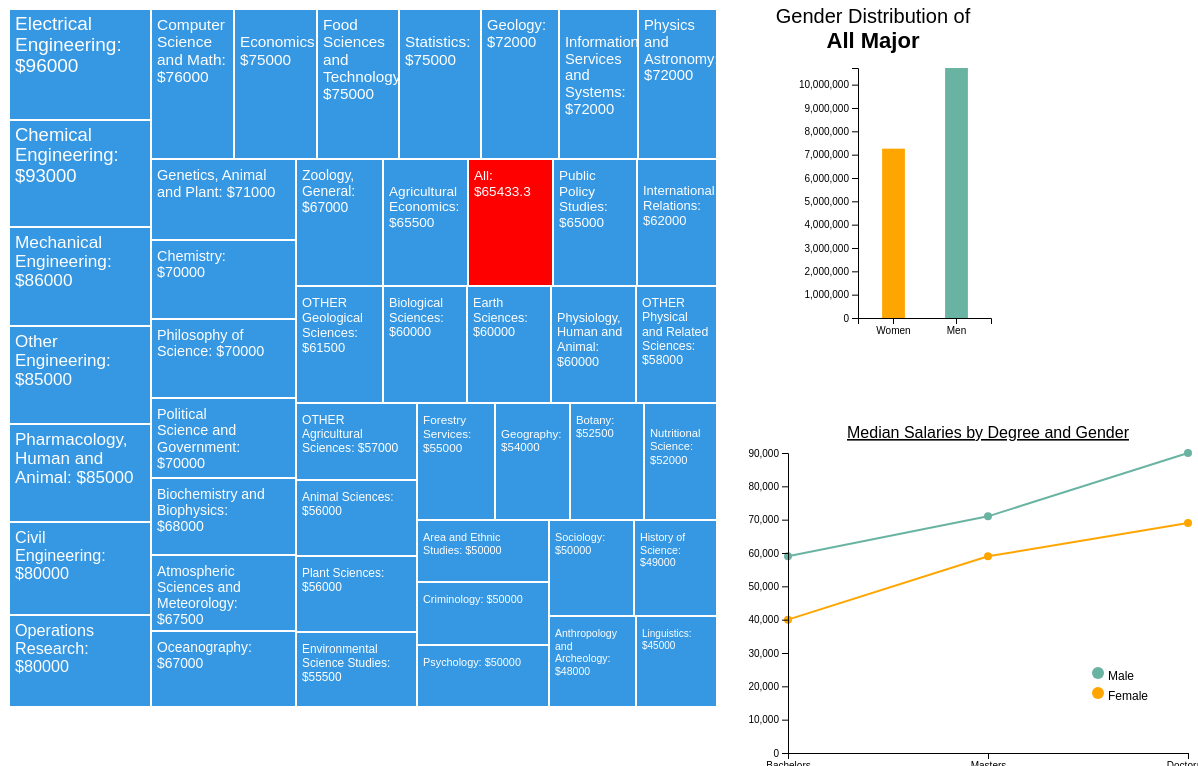
D3 v6 page, settled after 480 driven frames (8 s of simulated time); the page loaded 1 data file(s).


// ── js/barchart.js
// Update SVG dimensions: new treeWidth 700 and treeHeight 850
const treeWidth = 710;
const treeHeight = 700;

// Load data
d3.csv("data/graduates2010.csv").then(data => {
    // Process data
    data.forEach(d => {
        d.major = d.major;
        d.median_salaries = +d.median_salaries;
        d.heads = +d.demographics_total;
        d.females = +d.females; 
        d.males = +d.males; 
		d.females_bachelors_median_income = +d.females_bachelors_median_income;
		d.females_masters_median_income = +d.females_masters_median_income;
		d.females_doctorate_median_income = +d.females_doctorate_median_income;
		d.males_bachelors_median_income = +d.males_bachelors_median_income;
		d.males_masters_median_income = +d.males_masters_median_income;
		d.males_doctorate_median_income = +d.males_doctorate_median_income;
    });

    // BEGINNING OF THE TREE MAP GENERATING CODE

    // Create a scale for font sizes based on salary values
    const fontSizeScale = d3.scaleLinear()
        .domain(d3.extent(data, d => d.median_salaries))
        .range([10, 19]);

    // Create a root node from the data and sum the values
    const root = d3.hierarchy({ children: data })
        .sum(d => d.median_salaries) // Use total demographics for treemap size
        .sort((a, b) => b.value - a.value);

    // Create the treemap layout
    const treemap = d3.treemap()
        .size([treeWidth, treeHeight])
        .padding(2)
        .round(true);

    // Generate the treemap layout
    treemap(root);

    // Create the SVG container with updated dimensions
    const treemapSvg = d3.select("#treemap")
        .append("svg")
        .attr("width", treeWidth)
        .attr("height", treeHeight)
        .style("font-family", "Arial, sans-serif");

    // Create nodes for each leaf
    const nodes = treemapSvg.selectAll(".node")
        .data(root.leaves())
        .enter().append("g")
        .attr("class", "node")
        .attr("transform", d => `translate(${d.x0},${d.y0})`);

    // Append rectangles for each node
    nodes.append("rect")
        .attr("id", d => d.data.major)
        .attr("width", d => d.x1 - d.x0)
        .attr("height", d => d.y1 - d.y0)
        .attr("fill", d => {
			return d.data.major === "All" ? "red" : "#3698e3";
		});

    //This function updates the barchart 
    function updateBarChart(selectedMajor) {
        // Filter by the selected major
        const filteredData = data.find(d => d.major === selectedMajor);
        
        if (filteredData) {
            renderBarChart([
                { gender: 'Women', count: filteredData.females },
                { gender: 'Men', count: filteredData.males }
            ], 
			selectedMajor);
        } else {
            console.error("No data found for the selected major");
        }
    }

	// Function to update the line graph based on the selected major
	function updateLineGraph(selectedMajor) {
		// Filter the data for the selected major
		const filteredData = data.find(d => d.major === selectedMajor);

		// Format the data to match the line chart format
		if (filteredData){
			renderLineGraph([
				{ degree: 'Bachelors', male: filteredData.males_bachelors_median_income, female: filteredData.females_bachelors_median_income },
				{ degree: 'Masters', male: filteredData.males_masters_median_income, female: filteredData.females_masters_median_income },
				{ degree: 'Doctorate', male: filteredData.males_doctorate_median_income, female: filteredData.females_doctorate_median_income }
			], selectedMajor);
		} else {
			console.error("No data found for the selected major");
		}
	}

    nodes.on('click', function(event, d) {
		// Change the fill color of all rectangles back to their original color
		treemapSvg.selectAll("rect").attr("fill", "#3698e3"); // reset

		// Change the fill color of the selected rectangle to red
		d3.select(this).select("rect").attr("fill", "red");

        // Call a function to update the bar chart with the selected major
        updateBarChart(d.data.major);
		updateLineGraph(d.data.major)
    });

    // Append text labels for each node
    nodes.append("text")
        .attr("x", 5)
        .attr("y", 15)
        .style("fill", "white")
        .style("font-size", d => `${fontSizeScale(d.data.median_salaries)}px`)
        .each(function (d) {
            const node = d3.select(this);
            const textWidth = d.x1 - d.x0 - 5;
            const textHeight = d.y1 - d.y0;

            let fontSize = fontSizeScale(d.data.median_salaries);
            node.style("font-size", `${fontSize}px`);

            let textContent = d.data.major + ": $" + d.data.median_salaries;

            // Call the text wrapping function
            const lines = wrapText(textContent, textWidth, fontSize);

            // Clear the original text and append tspan elements for each line
            node.selectAll("tspan").remove();
            lines.forEach((line, i) => {
                node.append("tspan")
                    .attr("x", 5)
                    .attr("y", 20 + i * (fontSize + 2))
                    .text(line);
            });

            // Hide text if it overflows the height
            const totalTextHeight = lines.length * (fontSize + 2);
            if (totalTextHeight > textHeight) {
                node.style("display", "none");
            }
        });

    // Function to wrap text into multiple lines based on the width of the rectangle
    function wrapText(text, width, fontSize) {
        const words = text.split(/\s+/);
        let line = [], lines = [], lineLength = 0;
        const charWidth = fontSize * 0.6;

        words.forEach(word => {
            line.push(word);
            lineLength += word.length * charWidth;

            if (lineLength > width) {
                line.pop();
                lines.push(line.join(" "));
                line = [word];
                lineLength = word.length * charWidth;
            }
        });

        lines.push(line.join(" "));
        return lines;
    }

    // END OF THE TREE MAP GENERATING CODE

	// BEGINNING OF BAR CHART
    // CHART AREA
    var margin = { top: 60, right: 80, bottom: 40, left: 120 },
        width = $('#chart-area').width() - margin.left - margin.right,
        height = 350 - margin.top - margin.bottom;

    width = width > 400 ? 400 : width;

    var svg = d3.select("#chart-area").append("svg")
        .attr("width", width + margin.left + margin.right)
        .attr("height", height + margin.top + margin.bottom)
        .append("g")
        .attr("transform", "translate(" + margin.left + "," + margin.top + ")");

    // AXIS
    var x = d3.scaleBand()
        .rangeRound([0, width*0.7])
        .padding(0.1);

    var y = d3.scaleLinear()
        .range([height, 0]);

    var xAxis = d3.axisBottom(x);

    var yAxis = d3.axisLeft(y);

    var xAxisGroup = svg.append("g")
        .attr("class", "x-axis axis")
        .attr("transform", `translate(0, ${height})`);

    var yAxisGroup = svg.append("g")
        .attr("class", "y-axis axis");


    // Render bar chart
    function renderBarChart(data, selectedMajor) {
        // Validate data
        if (data.length === 0) {
            errorMessage("No data available!");
            return;
        }

        // Scale the domains
        x.domain(data.map(d => d.gender));
        y.domain([0, d3.max(data, d => d.count)]);

        // DRAW BARS
        var bars = svg.selectAll(".bar")
            .data(data);

		  // ENTER
		  bars.enter().append("rect")
		  .attr("class", "bar")
		  .attr("x", d => x(d.gender) + (x.bandwidth()*0.6) / 2) // Center the bars
		  .attr("width", x.bandwidth()*0.4) // Set the new, thinner width
		  .attr("y", d => y(d.count))
		  .attr("height", d => height - y(d.count))
		  .attr("fill", d => d.gender === "Women" ? "orange" : (d.gender === "Men" ? "#69b3a2" : "#FF69B4"));
  
	  // UPDATE
	  bars.transition()
		  .duration(200)
		  .attr("x", d => x(d.gender) + (x.bandwidth()*0.6) / 2) // Center the bars
		  .attr("width", x.bandwidth()*0.4) // Set the new, thinner width
		  .attr("y", d => y(d.count))
		  .attr("height", d => height - y(d.count))
		  .attr("fill", d => d.gender === "Women" ? "orange" : (d.gender === "Men" ? "#69b3a2" : "#FF69B4"));
  
        // REMOVE
        bars.exit().remove();

        // DRAW AXIS
        xAxisGroup.call(xAxis);
        yAxisGroup.call(yAxis);
	
		// Clear previous title
		svg.selectAll("text.axis-title").remove();

        // Axis title
        svg.select("text.axis-title").remove();
        svg.append("text")
            .attr("class", "axis-title")
            .attr("x", width / 2 - 80)
            .attr("y", -45)
			.attr("text-anchor", "middle")       // Center text
			.style("font-size", "20px")  
            .text("Gender Distribution of");

		// Append second line of the title
		svg.append("text")
        .attr("class", "axis-title")
        .attr("x", width / 2 - 80)  // Center the title
        .attr("y", -20)         // Position just below the first line
        .attr("text-anchor", "middle") // Center text
        .style("font-size", "22px") // Make this larger if needed
        .style("font-weight", "bold") // Optional: Make this bold
        .text(selectedMajor + " Major");  // Dynamic Major
    }
	// END OF BAR CHART

	// BEGINING OF LINE GRAPH

	// Define dimensions for the new line chart
	const lineWidth = 400;  // Width of the line chart area
	const lineHeight = 300; // Height of the line chart area
	const lineMargin = { top: 30, right: 50, bottom: 50, left: 50 };

	// Create a new SVG container for the line chart
	const lineChartSvg = d3.select("#line-chart-area")
		.append("svg")
		.attr("width", lineWidth + lineMargin.left + lineMargin.right)
		.attr("height", lineHeight + lineMargin.top + lineMargin.bottom)
		.append("g")
		.attr("transform", "translate(" + lineMargin.left + "," + lineMargin.top + ")");

	// Function to render the line graph based on the selected major
	function renderLineGraph(data, selectedMajor) {
		// Set up scales based on the formatted data
		const lineX = d3.scalePoint()
			.domain(data.map(d => d.degree))  // Map `degree` to x-axis
			.range([0, lineWidth]);

		const lineY = d3.scaleLinear()
			.domain([0, d3.max(data, d => Math.max(d.male, d.female))])  // Max value from `male` and `female`
			.range([lineHeight, 0]);

		// Create the line generators for males and females
		// Create the line generators for males and females
		const lineMale = d3.line()
			.x(d => lineX(d.degree))  // Use `d.degree` for x position
			.y(d => lineY(d.male));    // Use `d.male` for y position

		const lineFemale = d3.line()
			.x(d => lineX(d.degree))
			.y(d => lineY(d.female));

		// Clear previous line paths and dots
		lineChartSvg.selectAll("*").remove();

		// Draw male salary line
		lineChartSvg.append("path")
			.datum(data)
			.attr("fill", "none")
			.attr("stroke", "#69b3a2") // Green for males
			.attr("stroke-width", 2)
			.attr("d", lineMale);

		// Draw female salary line
		lineChartSvg.append("path")
			.datum(data)
			.attr("fill", "none")
			.attr("stroke", "orange") // Orange for females
			.attr("stroke-width", 2)
			.attr("d", lineFemale);

		// Append circles at data points for males
		lineChartSvg.selectAll(".male-dot")
			.data(data)
			.enter().append("circle")
			.attr("class", "male-dot")
			.attr("cx", d => lineX(d.degree))
			.attr("cy", d => lineY(d.male))
			.attr("r", 4)
			.attr("fill", "#69b3a2");

		// Append circles at data points for females
		lineChartSvg.selectAll(".female-dot")
			.data(data)
			.enter().append("circle")
			.attr("class", "female-dot")
			.attr("cx", d => lineX(d.degree))
			.attr("cy", d => lineY(d.female))
			.attr("r", 4)
			.attr("fill", "orange");

		// Create and append axes
		const lineXAxis = d3.axisBottom(lineX);
		const lineYAxis = d3.axisLeft(lineY);

		lineChartSvg.append("g")
			.attr("class", "x-axis")
			.attr("transform", "translate(0," + lineHeight + ")")
			.call(lineXAxis);

		lineChartSvg.append("g")
			.attr("class", "y-axis")
			.call(lineYAxis);

		// Add chart title
		lineChartSvg.append("text")
			.attr("x", (lineWidth / 2))             
			.attr("y", 0 - (lineMargin.top / 2))
			.attr("text-anchor", "middle")  
			.style("font-size", "16px") 
			.style("text-decoration", "underline")  
			.text(`Median Salaries by Degree and Gender`);

			// --- Add Legend ---
		const legend = lineChartSvg.append("g")
			.attr("class", "legend")
			.attr("transform", `translate(${lineWidth - 90}, 220)`);  // Position legend at top-right corner
	
		// Legend for Male
		legend.append("circle")
			.attr("cx", 0)
			.attr("cy", 0)
			.attr("r", 6)
			.attr("fill", "#69b3a2");
	
		legend.append("text")
			.attr("x", 10)
			.attr("y", 4)
			.text("Male")
			.style("font-size", "12px")
			.attr("alignment-baseline", "middle");
	
		// Legend for Female
		legend.append("circle")
			.attr("cx", 0)
			.attr("cy", 20)
			.attr("r", 6)
			.attr("fill", "orange");
	
		legend.append("text")
			.attr("x", 10)
			.attr("y", 24)
			.text("Female")
			.style("font-size", "12px")
			.attr("alignment-baseline", "middle");
	}

	// END OF LINE GRAPH

    // Error message function
    function errorMessage(message) {
        console.log(message);
    }

    // Initial render with the first major
    updateBarChart(data[data.length-1].major);
	updateLineGraph(data[data.length-1].major);
	

}).catch(error => {
    console.error("Error loading or processing data:", error);
});

### data: data/graduates2010.csv
Year, demographics_total, major, major_category, mean_salaries, median_salaries, salaries_quantity, salaries_sd, ethnicity_asians, ethnicity_minorities, ethnicity_whites, females, males, degrees_bachelors, degrees_doctorates, degrees_masters, degrees_professionals, females_bachelors_median_income, females_masters_median_income, females_doctorate_median_income, males_bachelors_median_income, males_masters_median_income, males_doctorate_median_income, employer_type_business_industry
2010, 83763, Agricultural Economics, Life Sciences & Agriculture, 71698, 65500, 162, 39384, 2835, 5456, 75472, 19584, 64180, 66177, 1730, 13980, 1876, 37000, 42000, 68000, 46000, 61000, 78000, 62877
2010, 183518, Animal Sciences, Life Sciences & Agriculture, 60748, 56000, 341, 36146, 5032, 15509, 162977, 66802, 116716, 114523, 9835, 30369, 28791, 40000, 51000, 68000, 55000, 64000, 92000, 126567
2010, 239587, Anthropology and Archeology, Social Sciences, 55192, 48000, 490, 38121, 11864, 29867, 197856, 158629, 80959, 134465, 12041, 72599, 20482, 36000, 41000, 70000, 57000, 59000, 73000, 111993
2010, 185343, Area and Ethnic Studies, Social Sciences, 57318, 50000, 406, 39393, 14183, 43380, 127780, 113328, 72015, 89261, 7647, 73040, 15395, 37000, 42000, 68000, 46000, 61000, 78000, 77105
2010, 27039, Atmospheric Sciences and Meteorology, Physical & Environmental Sciences, 71432, 67500, 132, 34223, 2661, 547, 23830, 10206, 16833, 17271, 1982, 6685, 1101, 40000, 59000, 75000, 62000, 80000, 92000, 13634
2010, 179091, Biochemistry and Biophysics, Life Sciences & Agriculture, 74356, 68000, 517, 43357, 36325, 17978, 124788, 79820, 99271, 73334, 33448, 34283, 38025, 40000, 59000, 64000, 55000, 79000, 98000, 99775
2010, 2034213, Biological Sciences, Life Sciences & Agriculture, 69541, 60000, 4303, 41012, 235132, 293240, 1505840, 1048629, 985584, 962464, 162912, 457795, 451042, 40000, 51000, 68000, 55000, 64000, 92000, 1095102
2010, 40229, Botany, Life Sciences & Agriculture, 56198, 52500, 116, 34256, 9937, 1269, 29023, 19576, 20653, 18794, 8683, 10784, 1969, 40000, 51000, 68000, 55000, 64000, 92000, 15293
2010, 284379, Chemical Engineering, Engineering & Technology, 91791, 93000, 1380, 37100, 57413, 42330, 184636, 70029, 214351, 167836, 22554, 83865, 10124, 78000, 75000, 90000, 95000, 100000, 119000, 201041
2010, 651897, Chemistry, Physical & Environmental Sciences, 74353, 70000, 2153, 39587, 114027, 74201, 463669, 232072, 419825, 274792, 120277, 155466, 101362, 53000, 60000, 85000, 68000, 71000, 98000, 347523
2010, 492161, Civil Engineering, Engineering & Technology, 82363, 80000, 1910, 34963, 70091, 63533, 358537, 78843, 413318, 332381, 13111, 142378, 4290, 62000, 66000, 76000, 78000, 89000, 103000, 287503
2010, 1981187, Computer Science and Math, Engineering & Technology, 78681, 76000, 4698, 40031, 378088, 247279, 1355819, 641258, 1339929, 1317437, 92686, 531929, 39134, 56000, 76000, 89000, 79000, 93000, 100000, 1230273
2010, 105439, Criminology, Social Sciences, 56154, 50000, 162, 29614, 6080, 33934, 65425, 39443, 65996, 76687, 381, 24043, 4329, 37000, 42000, 67000, 46000, 61000, 90000, 39738
2010, 47577, Earth Sciences, Physical & Environmental Sciences, 65053, 60000, 151, 36109, 2093, 2685, 42799, 16845, 30732, 25481, 3485, 16955, 1656, 40000, 62000, 75000, 62000, 71000, 92000, 20547
2010, 1100771, Economics, Social Sciences, 81044, 75000, 2182, 45170, 165934, 135695, 799143, 315344, 785427, 671124, 37171, 286813, 105663, 50000, 62000, 100000, 65000, 99000, 112000, 732613
2010, 982128, Electrical Engineering, Engineering & Technology, 94556, 96000, 3580, 36298, 291717, 112539, 577871, 124749, 857378, 573083, 48317, 347084, 13643, 75000, 88000, 106000, 88000, 104000, 120000, 705682
2010, 134490, Environmental Science Studies, Physical & Environmental Sciences, 60029, 55500, 418, 31582, 5801, 9672, 119017, 61494, 72996, 98893, 1705, 27487, 6405, 44000, 62000, 59000, 63000, 71000, 80000, 56817
2010, 46764, Food Sciences and Technology, Life Sciences & Agriculture, 77016, 75000, 125, 39962, 9094, 12015, 25655, 27849, 18916, 35279, 1139, 9906, 441, 48000, 63000, 69000, 70000, 87000, 66000, 28972
2010, 71659, Forestry Services, Life Sciences & Agriculture, 60871, 55000, 233, 33776, 2012, 2977, 66670, 11920, 59739, 54029, 3216, 14169, 243, 40000, 62000, 59000, 62000, 71000, 80000, 30934
2010, 26552, Genetics, Animal and Plant, Life Sciences & Agriculture, 74182, 71000, 66, 39799, 1458, 1046, 24048, 11154, 15397, 12204, 3615, 5541, 5192, 40000, 52000, 68000, 55000, 65000, 92000, 18805
2010, 162360, Geography, Social Sciences, 60547, 54000, 329, 38225, 4491, 13542, 144327, 51928, 110432, 108980, 3875, 44525, 4980, 37000, 40000, 55000, 46000, 59000, 55000, 72169
2010, 145020, Geology, Physical & Environmental Sciences, 77245, 72000, 662, 38873, 5587, 8394, 131040, 35163, 109857, 75783, 10167, 57289, 1782, 37000, 40000, 55000, 46000, 59000, 55000, 73811
2010, 23315, History of Science, Social Sciences, 56028, 49000, 36, 40337, 310, 3078, 19928, 9853, 13463, 14382, 252, 5790, 2891, 37000, 40000, 55000, 46000, 59000, 55000, 11141
2010, 265862, Information Services and Systems, Engineering & Technology, 72776, 72000, 607, 34412, 30245, 74222, 161395, 90080, 175782, 202292, 278, 60709, 2582, 62000, 81000, 110000, 80000, 94000, 108000, 194155
2010, 186715, International Relations, Social Sciences, 70642, 62000, 411, 43631, 13915, 20674, 152126, 114751, 71964, 90176, 3355, 63860, 29324, 45000, 60000, 74000, 59000, 79000, 84000, 105643
2010, 71452, Linguistics, Social Sciences, 53377, 45000, 106, 39061, 4870, 9058, 57523, 44489, 26962, 44436, 2825, 13773, 10417, 41000, 42000, 55000, 54000, 61000, 55000, 44183
2010, 841291, Mechanical Engineering, Engineering & Technology, 87502, 86000, 3063, 34818, 153792, 87688, 599811, 76375, 764916, 516679, 26563, 288657, 9391, 68000, 76000, 69000, 80000, 92000, 105000, 600322
2010, 86392, Nutritional Science, Life Sciences & Agriculture, 59143, 52000, 140, 36576, 17867, 10788, 57737, 79761, 6631, 51529, 3067, 28116, 3680, 35000, 56000, 74000, 50000, 69000, 74000, 49459
… [head cut at 6 KiB]